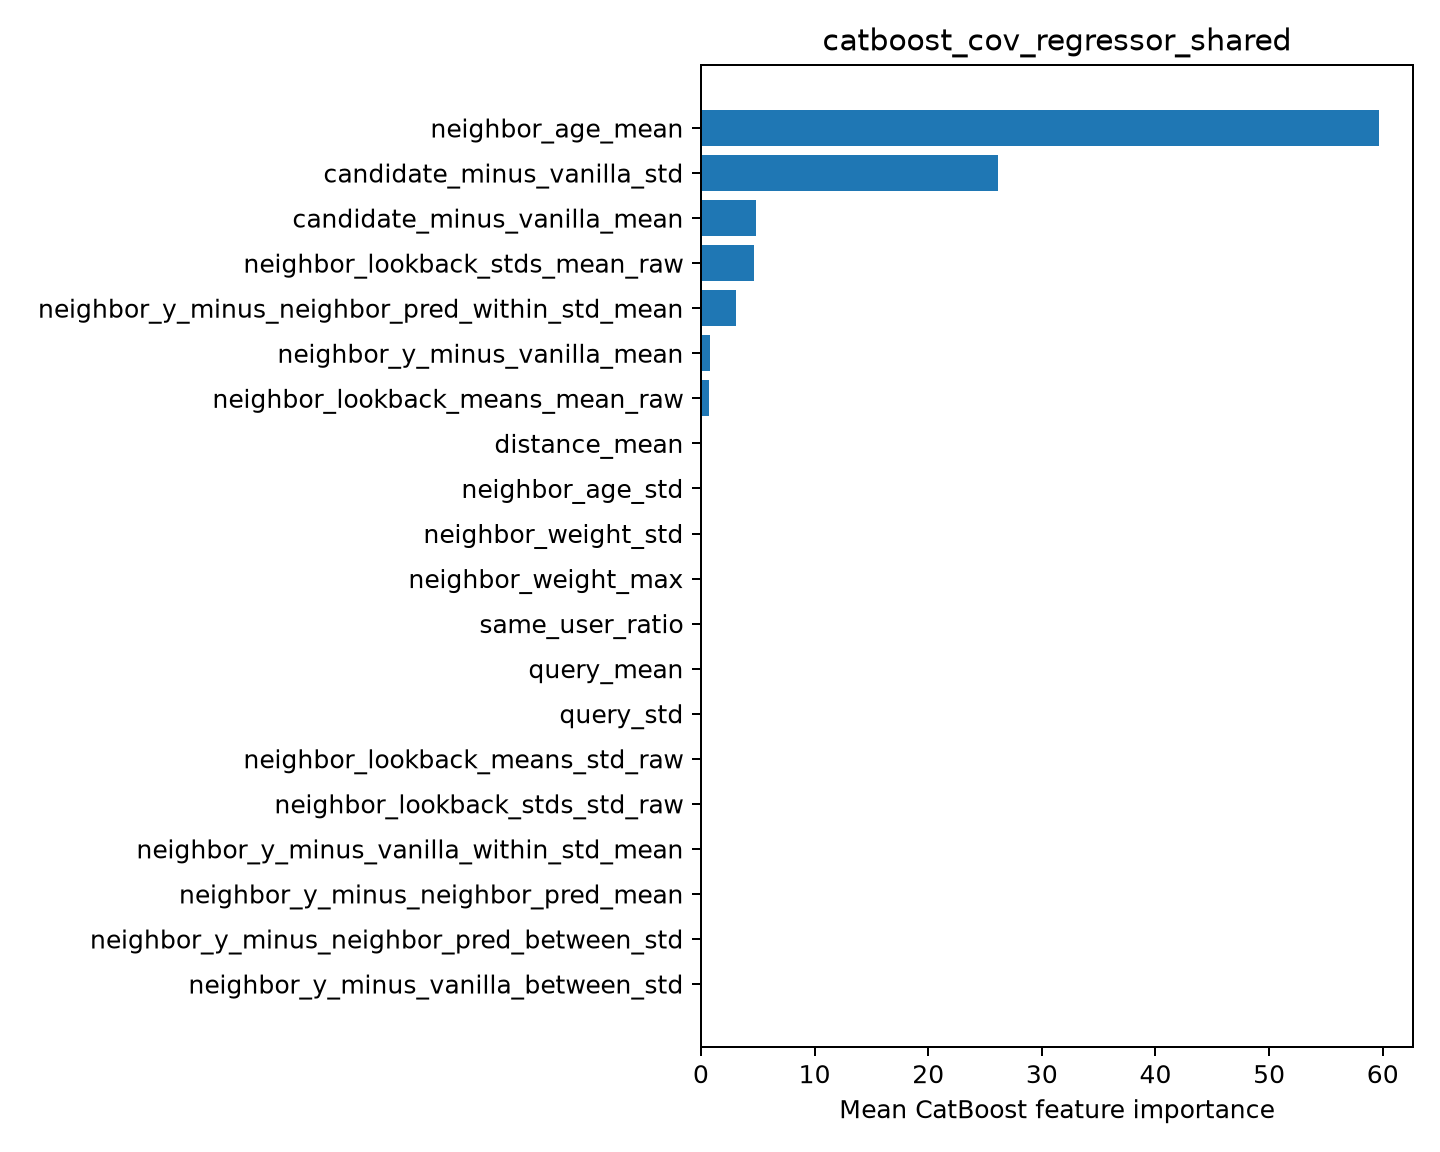

The file beside this chart, header and first rows:
feature, importance
neighbor_age_mean, 59.68
candidate_minus_vanilla_std, 26.15
candidate_minus_vanilla_mean, 4.881
neighbor_lookback_stds_mean_raw, 4.689
neighbor_y_minus_neighbor_pred_within_st…, 3.043
neighbor_y_minus_vanilla_mean, 0.8068
neighbor_lookback_means_mean_raw, 0.7521
distance_mean, 0.0
neighbor_age_std, 0.0
neighbor_weight_std, 0.0
neighbor_weight_max, 0.0
same_user_ratio, 0.0
query_mean, 0.0
query_std, 0.0
neighbor_lookback_means_std_raw, 0.0
neighbor_lookback_stds_std_raw, 0.0
neighbor_y_minus_vanilla_within_std_mean, 0.0
neighbor_y_minus_neighbor_pred_mean, 0.0
neighbor_y_minus_neighbor_pred_between_s…, 0.0
neighbor_y_minus_vanilla_between_std, 0.0
